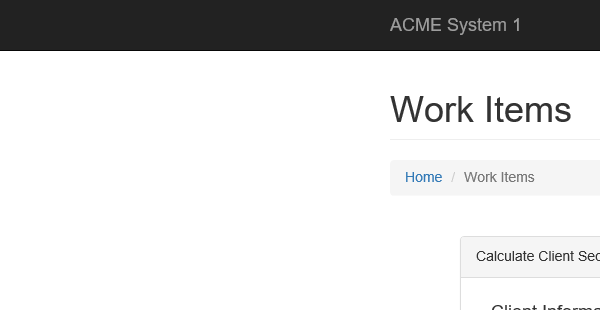
Task: Client Hash code with REFramework
Workflow: System1_ExtractClientInformation

Step 1: Attach Browser 'iexplore.exe ACME' in window 'ACME System 1 - Work Items'

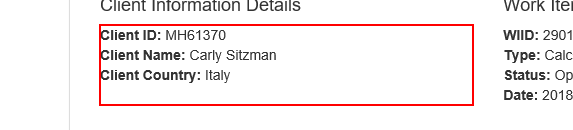
Step 2: get-text from the paragraph